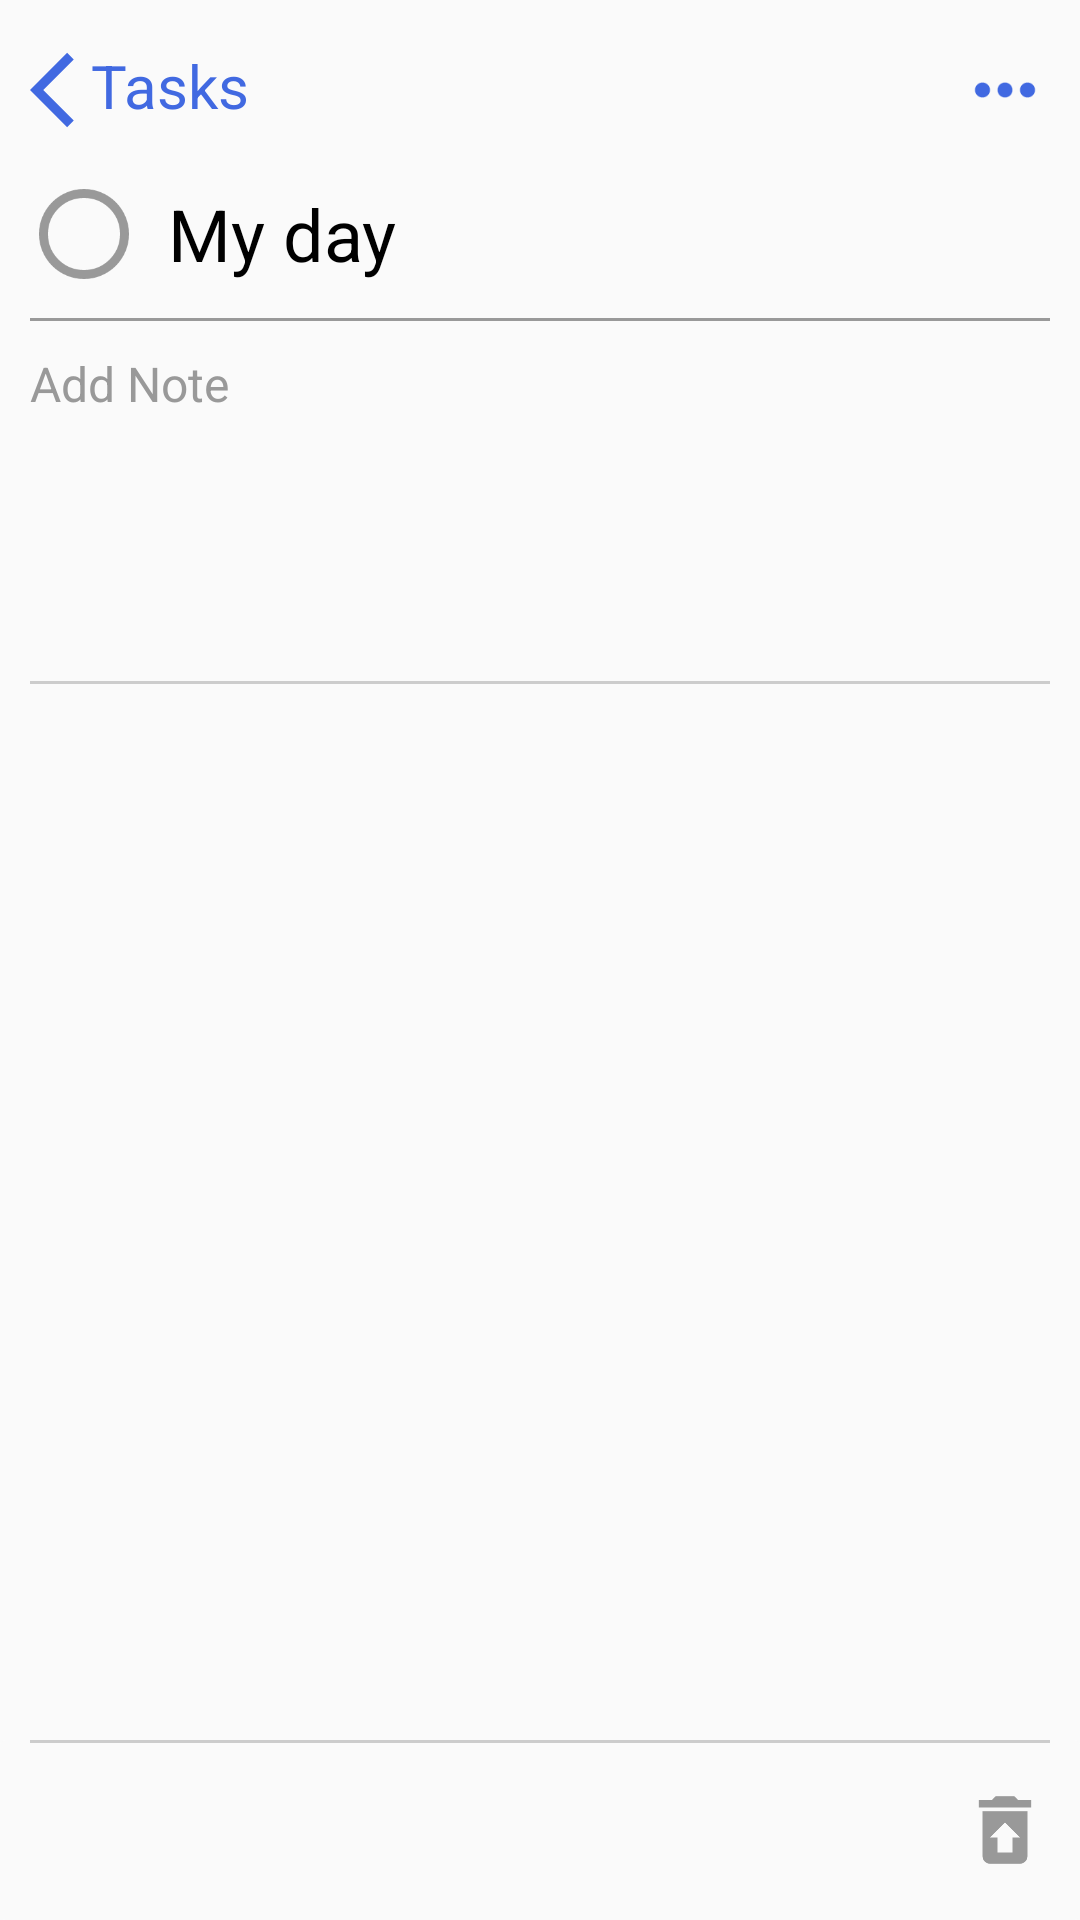

Here is an Android app screen rendered from its layout file. Give the layout XML and the strings, colors and styles it references.
<!-- AndroidManifest.xml: application theme Theme.TodoListSimpleApplication -->
<!-- res/layout/activity_detail_task.xml -->
<?xml version="1.0" encoding="utf-8"?>
<androidx.constraintlayout.widget.ConstraintLayout xmlns:android="http://schemas.android.com/apk/res/android"
    xmlns:app="http://schemas.android.com/apk/res-auto"
    xmlns:tools="http://schemas.android.com/tools"
    android:id="@+id/main"
    android:layout_width="match_parent"
    android:layout_height="match_parent"
    tools:context=".DetailTaskActivity">
    <LinearLayout
        android:id="@+id/linearLayout2"
        android:layout_width="match_parent"
        android:layout_height="60dp"
        android:gravity="center_vertical"
        android:orientation="horizontal"
        android:paddingLeft="10dp"
        android:paddingRight="10dp"
        app:layout_constraintEnd_toEndOf="parent"
        app:layout_constraintStart_toStartOf="parent"
        app:layout_constraintTop_toTopOf="parent">
        <LinearLayout
            android:id="@+id/ll_back_to_task"
            android:layout_width="wrap_content"
            android:layout_height="wrap_content"
            android:orientation="horizontal">

            <ImageView
                android:layout_width="30dp"
                android:layout_height="30dp"
                android:src="@drawable/baseline_arrow_back_ios_24" />

            <TextView
                android:id="@+id/tv_name_list"
                android:layout_width="wrap_content"
                android:layout_height="wrap_content"
                android:layout_marginLeft="-10dp"
                android:text="Tasks"
                android:textColor="@color/royal_blue"
                android:textSize="20dp" />
        </LinearLayout>
        <View
            android:layout_width="0dp"
            android:layout_height="match_parent"
            android:layout_weight="1"/>
        <ImageView
            android:id="@+id/img_more"
            android:layout_width="30dp"
            android:layout_height="30dp"
            android:src="@drawable/baseline_more_horiz_24" />
        <TextView
            android:id="@+id/tv_complete_step_btn"
            android:layout_width="wrap_content"
            android:layout_height="wrap_content"
            android:text="Complete"
            android:textColor="@color/royal_blue"
            android:visibility="gone"
            android:textSize="18dp"/>
    </LinearLayout>

    <LinearLayout
        android:layout_width="match_parent"
        android:layout_height="wrap_content"
        android:layout_marginTop="60dp"
        android:orientation="vertical"
        app:layout_constraintEnd_toEndOf="parent"
        app:layout_constraintStart_toStartOf="parent"
        app:layout_constraintTop_toTopOf="parent">
        <LinearLayout
            android:layout_width="match_parent"
            android:layout_height="match_parent"
            android:orientation="horizontal"
            android:gravity="center_vertical"
            android:paddingLeft="10dp"
            android:paddingRight="10dp">

            <ImageView
                android:id="@+id/img_check_done"
                android:layout_width="36dp"
                android:layout_height="36dp"
                android:src="@drawable/outline_circle_24"/>
            <TextView
                android:id="@+id/tv_task_name"
                android:layout_width="wrap_content"
                android:layout_height="wrap_content"
                android:textColor="@color/black"
                android:textSize="24sp"
                android:layout_marginLeft="10dp"
                android:text="My day"/>
        </LinearLayout>

        <androidx.core.widget.NestedScrollView
            android:layout_width="match_parent"
            android:layout_height="wrap_content">
            <LinearLayout
                android:layout_width="match_parent"
                android:layout_height="wrap_content"
                android:orientation="vertical">
                <View
                    android:layout_width="match_parent"
                    android:layout_height="1dp"
                    android:layout_marginTop="10dp"
                    android:layout_marginLeft="10dp"
                    android:layout_marginRight="10dp"
                    android:background="@color/gray"/>

                <TextView
                    android:id="@+id/tv_description"
                    android:layout_width="match_parent"
                    android:layout_height="100dp"
                    android:layout_marginTop="10dp"
                    android:paddingLeft="10dp"
                    android:paddingRight="10dp"
                    android:text="Add Note"
                    android:textColor="@color/gray"
                    android:textSize="16sp"/>
                <View
                    android:layout_width="match_parent"
                    android:layout_height="1dp"
                    android:layout_marginTop="10dp"
                    android:layout_marginLeft="10dp"
                    android:layout_marginRight="10dp"
                    android:background="@color/disable_color"/>
            </LinearLayout>
        </androidx.core.widget.NestedScrollView>
    </LinearLayout>

    <androidx.cardview.widget.CardView
        android:id="@+id/cv_add_new_list"
        android:layout_width="match_parent"
        android:layout_height="wrap_content"
        app:cardBackgroundColor="?android:attr/windowBackground"
        app:cardElevation="0dp"
        app:layout_constraintBottom_toBottomOf="parent"
        app:layout_constraintEnd_toEndOf="parent"
        app:layout_constraintStart_toStartOf="parent">

        <View
            android:layout_width="match_parent"
            android:layout_height="1dp"
            android:layout_marginBottom="10dp"
            android:layout_marginLeft="10dp"
            android:layout_marginRight="10dp"
            android:background="@color/disable_color"/>
        <LinearLayout
            android:id="@+id/linearLayout"
            android:layout_width="match_parent"
            android:layout_height="60dp"
            android:gravity="center_vertical"
            android:orientation="horizontal"
            android:paddingLeft="10dp"
            android:paddingRight="10dp">

            <View
                android:layout_width="0dp"
                android:layout_height="wrap_content"
                android:textColor="@color/gray"
                android:textSize="20sp"
                android:gravity="center_horizontal"
                android:layout_weight="1"/>
            <ImageView
                android:id="@+id/img_delete"
                android:layout_width="30dp"
                android:layout_height="30dp"
                android:src="@drawable/baseline_restore_from_trash_24" />

        </LinearLayout>
    </androidx.cardview.widget.CardView>
</androidx.constraintlayout.widget.ConstraintLayout>
<!-- resources referenced by this layout -->
<resources>
  <color name="black">#FF000000</color>
  <color name="disable_color">#CCCCCC</color>
  <color name="gray">#999999</color>
  <color name="royal_blue">#4169E1</color>
  <!-- drawable baseline_arrow_back_ios_24 (drawable) -->
  <vector xmlns:android="http://schemas.android.com/apk/res/android" android:autoMirrored="true" android:height="24dp" android:tint="#4169E1" android:viewportHeight="24" android:viewportWidth="24" android:width="24dp">
        
      <path android:fillColor="@android:color/white" android:pathData="M11.67,3.87L9.9,2.1 0,12l9.9,9.9 1.77,-1.77L3.54,12z"/>
      
  </vector>
  <!-- drawable baseline_more_horiz_24 (drawable) -->
  <vector xmlns:android="http://schemas.android.com/apk/res/android" android:height="24dp" android:tint="#4169E1" android:viewportHeight="24" android:viewportWidth="24" android:width="24dp">
        
      <path android:fillColor="@android:color/white" android:pathData="M6,10c-1.1,0 -2,0.9 -2,2s0.9,2 2,2 2,-0.9 2,-2 -0.9,-2 -2,-2zM18,10c-1.1,0 -2,0.9 -2,2s0.9,2 2,2 2,-0.9 2,-2 -0.9,-2 -2,-2zM12,10c-1.1,0 -2,0.9 -2,2s0.9,2 2,2 2,-0.9 2,-2 -0.9,-2 -2,-2z"/>
      
  </vector>
  <!-- drawable baseline_restore_from_trash_24 (drawable) -->
  <vector xmlns:android="http://schemas.android.com/apk/res/android" android:height="24dp" android:tint="#999999" android:viewportHeight="24" android:viewportWidth="24" android:width="24dp">
        
      <path android:fillColor="@android:color/white" android:pathData="M19,4h-3.5l-1,-1h-5l-1,1L5,4v2h14zM6,7v12c0,1.1 0.9,2 2,2h8c1.1,0 2,-0.9 2,-2L18,7L6,7zM14,14v4h-4v-4L8,14l4,-4 4,4h-2z"/>
      
  </vector>
  <!-- drawable outline_circle_24 (drawable) -->
  <vector xmlns:android="http://schemas.android.com/apk/res/android" android:height="24dp" android:tint="#999999" android:viewportHeight="960" android:viewportWidth="960" android:width="24dp">
        
      <path android:fillColor="@android:color/white" android:pathData="M480,880Q397,880 324,848.5Q251,817 197,763Q143,709 111.5,636Q80,563 80,480Q80,397 111.5,324Q143,251 197,197Q251,143 324,111.5Q397,80 480,80Q563,80 636,111.5Q709,143 763,197Q817,251 848.5,324Q880,397 880,480Q880,563 848.5,636Q817,709 763,763Q709,817 636,848.5Q563,880 480,880ZM480,800Q614,800 707,707Q800,614 800,480Q800,346 707,253Q614,160 480,160Q346,160 253,253Q160,346 160,480Q160,614 253,707Q346,800 480,800ZM480,480Q480,480 480,480Q480,480 480,480Q480,480 480,480Q480,480 480,480Q480,480 480,480Q480,480 480,480Q480,480 480,480Q480,480 480,480Z"/>
      
  </vector>
  <style name="Theme.TodoListSimpleApplication" parent="Base.Theme.TodoListSimpleApplication" />
  <style name="Base.Theme.TodoListSimpleApplication" parent="Theme.AppCompat.Light.NoActionBar">
          
          
      </style>
</resources>
